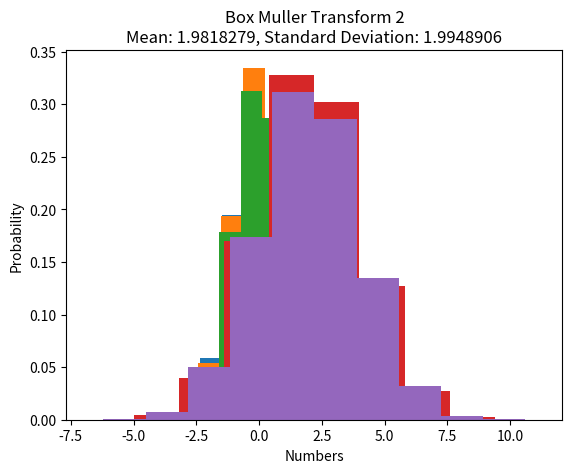

Source code (Python):
# Gaussian Distribution Generator

import numpy as np
import matplotlib.pyplot as plt
from time import time

def LCG_Random(a, c, m, prev_x):
    return (a*prev_x + c) % m

def uniform_random(size_x = 1, size_y = 1): # Uniform random number generator between 0 and 1

    seed = int(('%.6f' % time()).split('.',1)[1])   # Seed depends on the current time
    prev_x = seed
    m = 2**31 - 1
    a = 7**5
    c = 0
    
    values = np.zeros([size_x, size_y], dtype = np.float32)

    for i in range(size_x):
        for j in range(size_y):
            prev_x = LCG_Random(a, c, m, prev_x)
            values[i][j] = float(prev_x)/float(m)
            c = c + 1

    return values

def info(random_vec, x_label = None, y_label = None, title = None):

    mean = np.mean(random_vec)
    std = np.std(random_vec)

    weights = np.ones_like(random_vec)/float(len(random_vec))   # To normalize the histogram
    plt.hist(random_vec, weights=weights)                       # Histogram
    plt.ylabel(y_label)
    plt.xlabel(x_label)
    plt.title(title + "\n" + "Mean: " + str(mean) + ", Standard Deviation: " + str(std))
    plt.show()

def gaussian_random(x_size = 1, y_size = 1, mean = 0, std = 1):    # Guassian Random variable generator using box muller transform on ubiform distribution

    u1 = uniform_random(x_size, y_size)
    u2 = uniform_random(x_size, y_size)

    r = np.sqrt(-2*np.log(u1))
    theta = 2*np.pi*u2

    normal_boxMul_x = np.multiply(r, np.cos(theta))   # Box Muller Transform 1      
    normal_boxMul_y = np.multiply(r, np.sin(theta))   # Box Muller Transform 2

    return (mean + std * normal_boxMul_x), (mean + std * normal_boxMul_y)


if __name__ == "__main__":

    quantity = 100000

############################################################## Inbuilt ###################################################################

    normal_inbuilt = np.random.normal(loc=0.0, scale=1.0, size=[quantity,1])    # Inbuilt Gaussian Distribution Generator
    
    info(normal_inbuilt, 'Numbers', 'Probability', 'Inbuilt Guassian Generator')

############################################################## Manual ####################################################################
    
    g1, g2 = gaussian_random(quantity, 1)   # Default Mean: 0 and SD: 1

    info(g1, 'Numbers', 'Probability', 'Box Muller Transform 1')
    info(g2, 'Numbers', 'Probability', 'Box Muller Transform 2')

    g1, g2 = gaussian_random(quantity, 1, 2, 2) # Mean: 2 and SD: 2

    info(g1, 'Numbers', 'Probability', 'Box Muller Transform 1')
    info(g2, 'Numbers', 'Probability', 'Box Muller Transform 2')